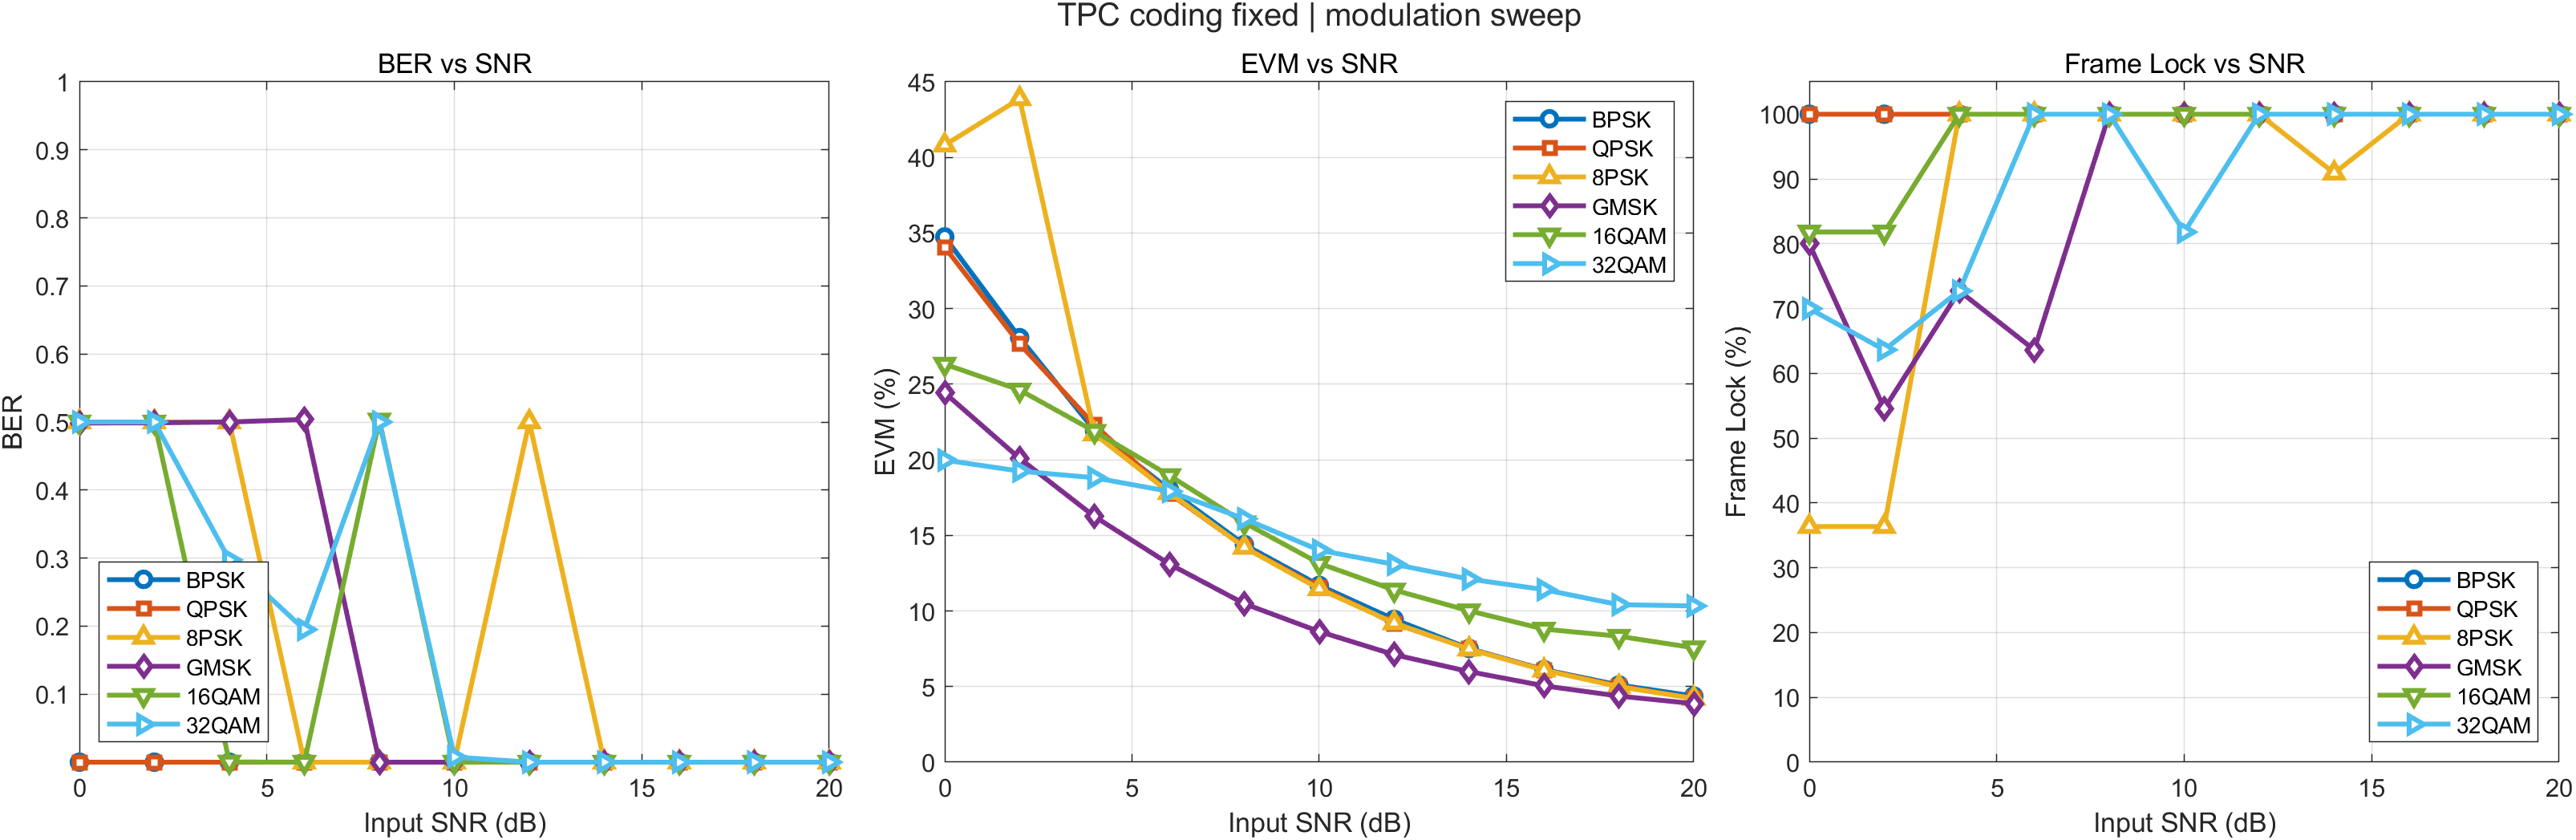

Data behind this chart, as committed beside it:
Modulation, Note, InputSNR_dB, BER, EVM_post_pct, SNR_est_dB, LockRate_pct, Success, ErrorMsg
BPSK, TM TPC (64,57)^2, rate 2/3, 0, 0, 34.74, 9.183, 100, 1, 
BPSK, TM TPC (64,57)^2, rate 2/3, 2, 0, 28.08, 11.03, 100, 1, 
BPSK, TM TPC (64,57)^2, rate 2/3, 4, 0, 21.94, 13.17, 100, 1, 
BPSK, TM TPC (64,57)^2, rate 2/3, 6, 0, 18.02, 14.88, 100, 1, 
BPSK, TM TPC (64,57)^2, rate 2/3, 8, 0, 14.39, 16.84, 100, 1, 
BPSK, TM TPC (64,57)^2, rate 2/3, 10, 0, 11.69, 18.64, 100, 1, 
BPSK, TM TPC (64,57)^2, rate 2/3, 12, 0, 9.444, 20.5, 100, 1, 
BPSK, TM TPC (64,57)^2, rate 2/3, 14, 0, 7.52, 22.48, 100, 1, 
BPSK, TM TPC (64,57)^2, rate 2/3, 16, 0, 6.124, 24.26, 100, 1, 
BPSK, TM TPC (64,57)^2, rate 2/3, 18, 0, 5.104, 25.84, 100, 1, 
BPSK, TM TPC (64,57)^2, rate 2/3, 20, 0, 4.375, 27.18, 100, 1, 
QPSK, TM TPC (64,57)^2, rate 2/3, 0, 0, 34.06, 9.355, 100, 1, 
QPSK, TM TPC (64,57)^2, rate 2/3, 2, 0, 27.66, 11.16, 100, 1, 
QPSK, TM TPC (64,57)^2, rate 2/3, 4, 0, 22.3, 13.04, 100, 1, 
QPSK, TM TPC (64,57)^2, rate 2/3, 6, 0, 17.77, 15.01, 100, 1, 
QPSK, TM TPC (64,57)^2, rate 2/3, 8, 0, 14.22, 16.94, 100, 1, 
QPSK, TM TPC (64,57)^2, rate 2/3, 10, 0, 11.56, 18.74, 100, 1, 
QPSK, TM TPC (64,57)^2, rate 2/3, 12, 0, 9.172, 20.75, 100, 1, 
QPSK, TM TPC (64,57)^2, rate 2/3, 14, 0, 7.495, 22.5, 100, 1, 
QPSK, TM TPC (64,57)^2, rate 2/3, 16, 0, 6.099, 24.29, 100, 1, 
QPSK, TM TPC (64,57)^2, rate 2/3, 18, 0, 5.04, 25.95, 100, 1, 
QPSK, TM TPC (64,57)^2, rate 2/3, 20, 0, 4.218, 27.5, 100, 1, 
8PSK, TM TPC (64,57)^2, rate 2/3, 0, 0.5, 40.82, 7.783, 36.36, 1, 
8PSK, TM TPC (64,57)^2, rate 2/3, 2, 0.5, 43.88, 7.155, 36.36, 1, 
8PSK, TM TPC (64,57)^2, rate 2/3, 4, 0.5, 21.7, 13.27, 100, 1, 
8PSK, TM TPC (64,57)^2, rate 2/3, 6, 0, 17.83, 14.98, 100, 1, 
8PSK, TM TPC (64,57)^2, rate 2/3, 8, 0, 14.2, 16.95, 100, 1, 
8PSK, TM TPC (64,57)^2, rate 2/3, 10, 0, 11.46, 18.82, 100, 1, 
8PSK, TM TPC (64,57)^2, rate 2/3, 12, 0.5002, 9.206, 20.72, 100, 1, 
8PSK, TM TPC (64,57)^2, rate 2/3, 14, 0, 7.478, 22.52, 90.91, 1, 
8PSK, TM TPC (64,57)^2, rate 2/3, 16, 0, 6.082, 24.32, 100, 1, 
8PSK, TM TPC (64,57)^2, rate 2/3, 18, 0, 4.993, 26.03, 100, 1, 
8PSK, TM TPC (64,57)^2, rate 2/3, 20, 0, 4.211, 27.51, 100, 1, 
GMSK, TM TPC (64,57)^2, rate 2/3, 0, 0.4985, 24.42, 12.24, 80, 1, 
GMSK, TM TPC (64,57)^2, rate 2/3, 2, 0.4988, 20.09, 13.94, 54.55, 1, 
GMSK, TM TPC (64,57)^2, rate 2/3, 4, 0.5, 16.25, 15.79, 72.73, 1, 
GMSK, TM TPC (64,57)^2, rate 2/3, 6, 0.5038, 13.1, 17.65, 63.64, 1, 
GMSK, TM TPC (64,57)^2, rate 2/3, 8, 0, 10.48, 19.59, 100, 1, 
GMSK, TM TPC (64,57)^2, rate 2/3, 10, 0, 8.64, 21.27, 100, 1, 
GMSK, TM TPC (64,57)^2, rate 2/3, 12, 0, 7.112, 22.96, 100, 1, 
GMSK, TM TPC (64,57)^2, rate 2/3, 14, 0, 5.991, 24.45, 100, 1, 
GMSK, TM TPC (64,57)^2, rate 2/3, 16, 0, 5.052, 25.93, 100, 1, 
GMSK, TM TPC (64,57)^2, rate 2/3, 18, 0, 4.373, 27.18, 100, 1, 
GMSK, TM TPC (64,57)^2, rate 2/3, 20, 0, 3.873, 28.24, 100, 1, 
16QAM, TM TPC (64,57)^2, rate 2/3, 0, 0.5, 26.32, 11.74, 81.82, 1, 
16QAM, TM TPC (64,57)^2, rate 2/3, 2, 0.5, 24.62, 12.45, 81.82, 1, 
16QAM, TM TPC (64,57)^2, rate 2/3, 4, 0.0002466, 21.88, 13.67, 100, 1, 
16QAM, TM TPC (64,57)^2, rate 2/3, 6, 0, 18.95, 14.95, 100, 1, 
16QAM, TM TPC (64,57)^2, rate 2/3, 8, 0.5029, 15.84, 16.61, 100, 1, 
16QAM, TM TPC (64,57)^2, rate 2/3, 10, 0, 13.15, 18.25, 100, 1, 
16QAM, TM TPC (64,57)^2, rate 2/3, 12, 0, 11.39, 19.49, 100, 1, 
16QAM, TM TPC (64,57)^2, rate 2/3, 14, 0, 10.01, 20.64, 100, 1, 
16QAM, TM TPC (64,57)^2, rate 2/3, 16, 0, 8.803, 21.78, 100, 1, 
16QAM, TM TPC (64,57)^2, rate 2/3, 18, 0, 8.33, 22.21, 100, 1, 
16QAM, TM TPC (64,57)^2, rate 2/3, 20, 0, 7.568, 23.06, 100, 1, 
32QAM, TM TPC (64,57)^2, rate 2/3, 0, 0.5, 19.98, 13.88, 70, 1, 
32QAM, TM TPC (64,57)^2, rate 2/3, 2, 0.5, 19.25, 14.27, 63.64, 1, 
32QAM, TM TPC (64,57)^2, rate 2/3, 4, 0.2974, 18.81, 14.63, 72.73, 1, 
32QAM, TM TPC (64,57)^2, rate 2/3, 6, 0.195, 17.91, 15.07, 100, 1, 
32QAM, TM TPC (64,57)^2, rate 2/3, 8, 0.5, 16.1, 16.19, 100, 1, 
... 6 more rows
